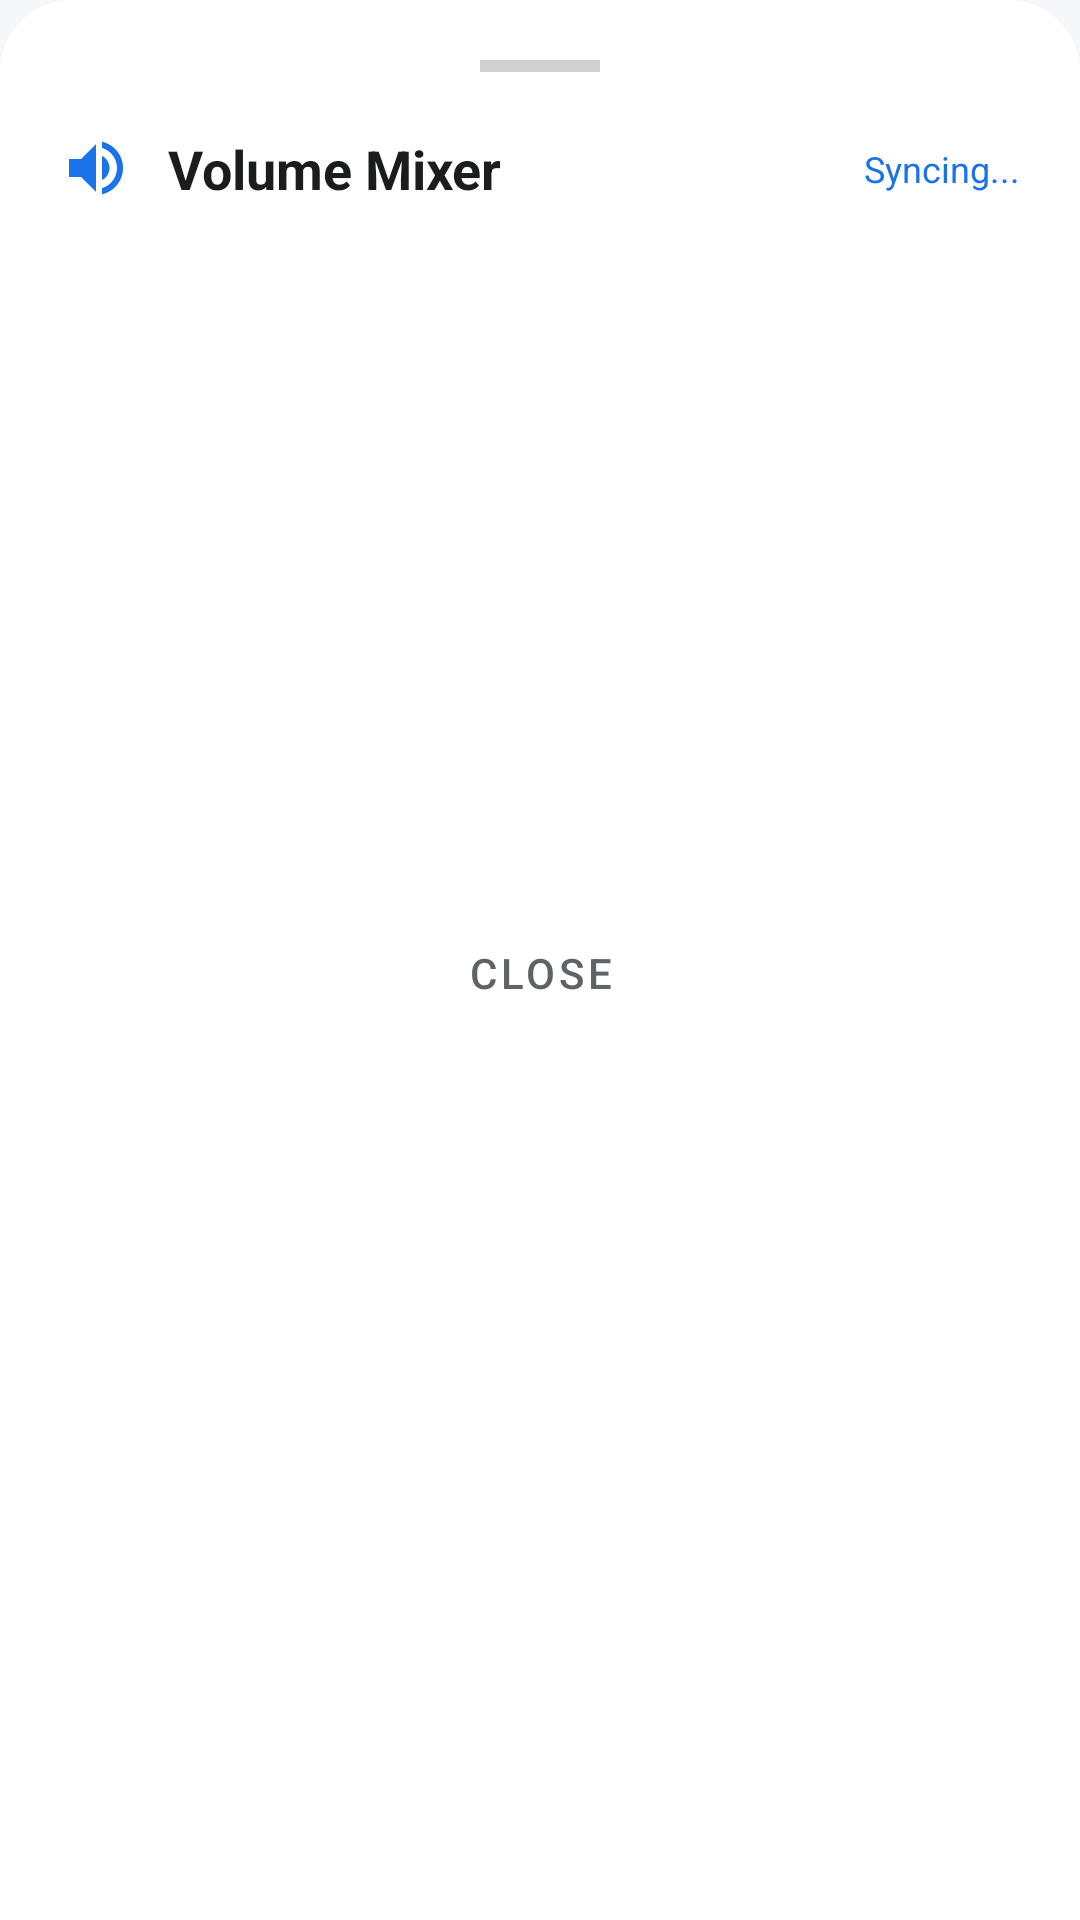

Produce the Android XML layout that renders to this screen, including the resource entries it uses.
<!-- AndroidManifest.xml: application theme Theme.AudioOverLAN -->
<!-- res/layout/layout_volume_mixer.xml -->
<?xml version="1.0" encoding="utf-8"?>
<LinearLayout xmlns:tools="http://schemas.android.com/tools"
    xmlns:android="http://schemas.android.com/apk/res/android"
    xmlns:app="http://schemas.android.com/apk/res-auto"
    android:layout_width="match_parent"
    android:layout_height="wrap_content"
    android:orientation="vertical"
    android:background="@drawable/bg_bottom_sheet"
    android:padding="20dp">

    <View
        android:layout_width="40dp"
        android:layout_height="4dp"
        android:background="@color/text_gray"
        android:alpha="0.3"
        android:layout_gravity="center_horizontal"
        android:layout_marginBottom="20dp"
        android:backgroundTint="@color/text_gray"/>

    <LinearLayout
        android:layout_width="match_parent"
        android:layout_height="wrap_content"
        android:orientation="horizontal"
        android:gravity="center_vertical"
        android:layout_marginBottom="16dp">

        <ImageView
            android:layout_width="24dp"
            android:layout_height="24dp"
            android:src="@drawable/ic_volume_up"
            app:tint="@color/primary_blue"
            android:layout_marginEnd="12dp"/>

        <TextView
            android:layout_width="0dp"
            android:layout_height="wrap_content"
            android:layout_weight="1"
            android:text="@string/volume_mixer"
            android:textColor="@color/white"
            android:textSize="18sp"
            android:textStyle="bold" />

        <TextView
            android:id="@+id/tvMixerStatusSheet"
            android:layout_width="wrap_content"
            android:layout_height="wrap_content"
            android:text="@string/syncing"
            android:textColor="@color/primary_blue"
            android:textSize="12sp" />
    </LinearLayout>

    <FrameLayout
        android:layout_width="match_parent"
        android:layout_height="wrap_content"
        android:minHeight="200dp">

        <TextView
            android:id="@+id/tvMixerEmptySheet"
            android:layout_width="match_parent"
            android:layout_height="wrap_content"
            android:text="@string/no_apps_playing"
            android:textColor="@color/text_gray"
            android:textSize="14sp"
            android:gravity="center"
            android:layout_gravity="center"
            android:visibility="gone"/>

        <androidx.recyclerview.widget.RecyclerView
            android:id="@+id/rvMixerSessionsSheet"
            android:layout_width="match_parent"
            android:layout_height="wrap_content"
            android:maxHeight="400dp"
            android:overScrollMode="never" />
    </FrameLayout>

    <com.google.android.material.button.MaterialButton
        android:id="@+id/btnCloseMixer"
        style="@style/Widget.MaterialComponents.Button.TextButton"
        android:layout_width="match_parent"
        android:layout_height="wrap_content"
        android:text="@string/close"
        android:textColor="@color/text_gray"
        android:layout_marginTop="16dp"/>

</LinearLayout>
<!-- resources referenced by this layout -->
<resources>
  <color name="primary_blue">#1A73E8</color>
  <color name="text_gray">#5F6368</color>
  <color name="white">#FF1A1C1E</color>
  <!-- drawable bg_bottom_sheet (drawable) -->
  <?xml version="1.0" encoding="utf-8"?>
  <shape xmlns:android="http://schemas.android.com/apk/res/android">
      <solid android:color="@color/card_background" />
      <corners
          android:topLeftRadius="24dp"
          android:topRightRadius="24dp" />
  </shape>
  <!-- drawable ic_volume_up (drawable) -->
  <vector xmlns:android="http://schemas.android.com/apk/res/android"
      android:width="24dp"
      android:height="24dp"
      android:viewportWidth="24"
      android:viewportHeight="24"
      android:tint="?attr/colorControlNormal">
    <path
        android:fillColor="@android:color/white"
        android:pathData="L3,9v6h4l5,5L12,4L7,9L3,9zM16.5,12c0,-1.77 -1.02,-3.29 -2.5,-4.03v8.05c1.48,-0.73 2.5,-2.25 2.5,-4.02zM14,3.23v2.06c2.89,0.86 5,3.54 5,6.71s-2.11,5.85 -5,6.71v2.06c4.01,-0.91 7,-4.49 7,-8.77s-2.99,-7.86 -7,-8.77z"/>
  </vector>
  <string name="close">CLOSE</string>
  <string name="no_apps_playing">No applications playing audio</string>
  <string name="syncing">Syncing...</string>
  <string name="volume_mixer">Volume Mixer</string>
  <style name="Theme.AudioOverLAN" parent="Theme.MaterialComponents.DayNight.NoActionBar">
          
          <item name="colorPrimary">@color/primary_blue</item>
          <item name="colorPrimaryVariant">@color/primary_blue_light</item>
          <item name="colorOnPrimary">@color/background_dark</item>
          
          <item name="colorSecondary">@color/accent_green</item>
          <item name="colorSecondaryVariant">@color/primary_blue</item>
          <item name="colorOnSecondary">@color/background_dark</item>
          
          <item name="colorSurface">@color/card_background</item>
          <item name="colorOnSurface">@color/white</item>
          <item name="android:windowBackground">@color/background_dark</item>
          
          <item name="android:statusBarColor">@color/background_dark</item>
          <item name="android:windowLightStatusBar" tools:targetApi="m">true</item>
          <item name="android:navigationBarColor">@color/background_dark</item>
      </style>
  <color name="card_background">#FFFFFF</color>
  <color name="primary_blue_light">#1557B0</color>
  <color name="background_dark">#F5F7FA</color>
  <color name="accent_green">#188038</color>
</resources>
